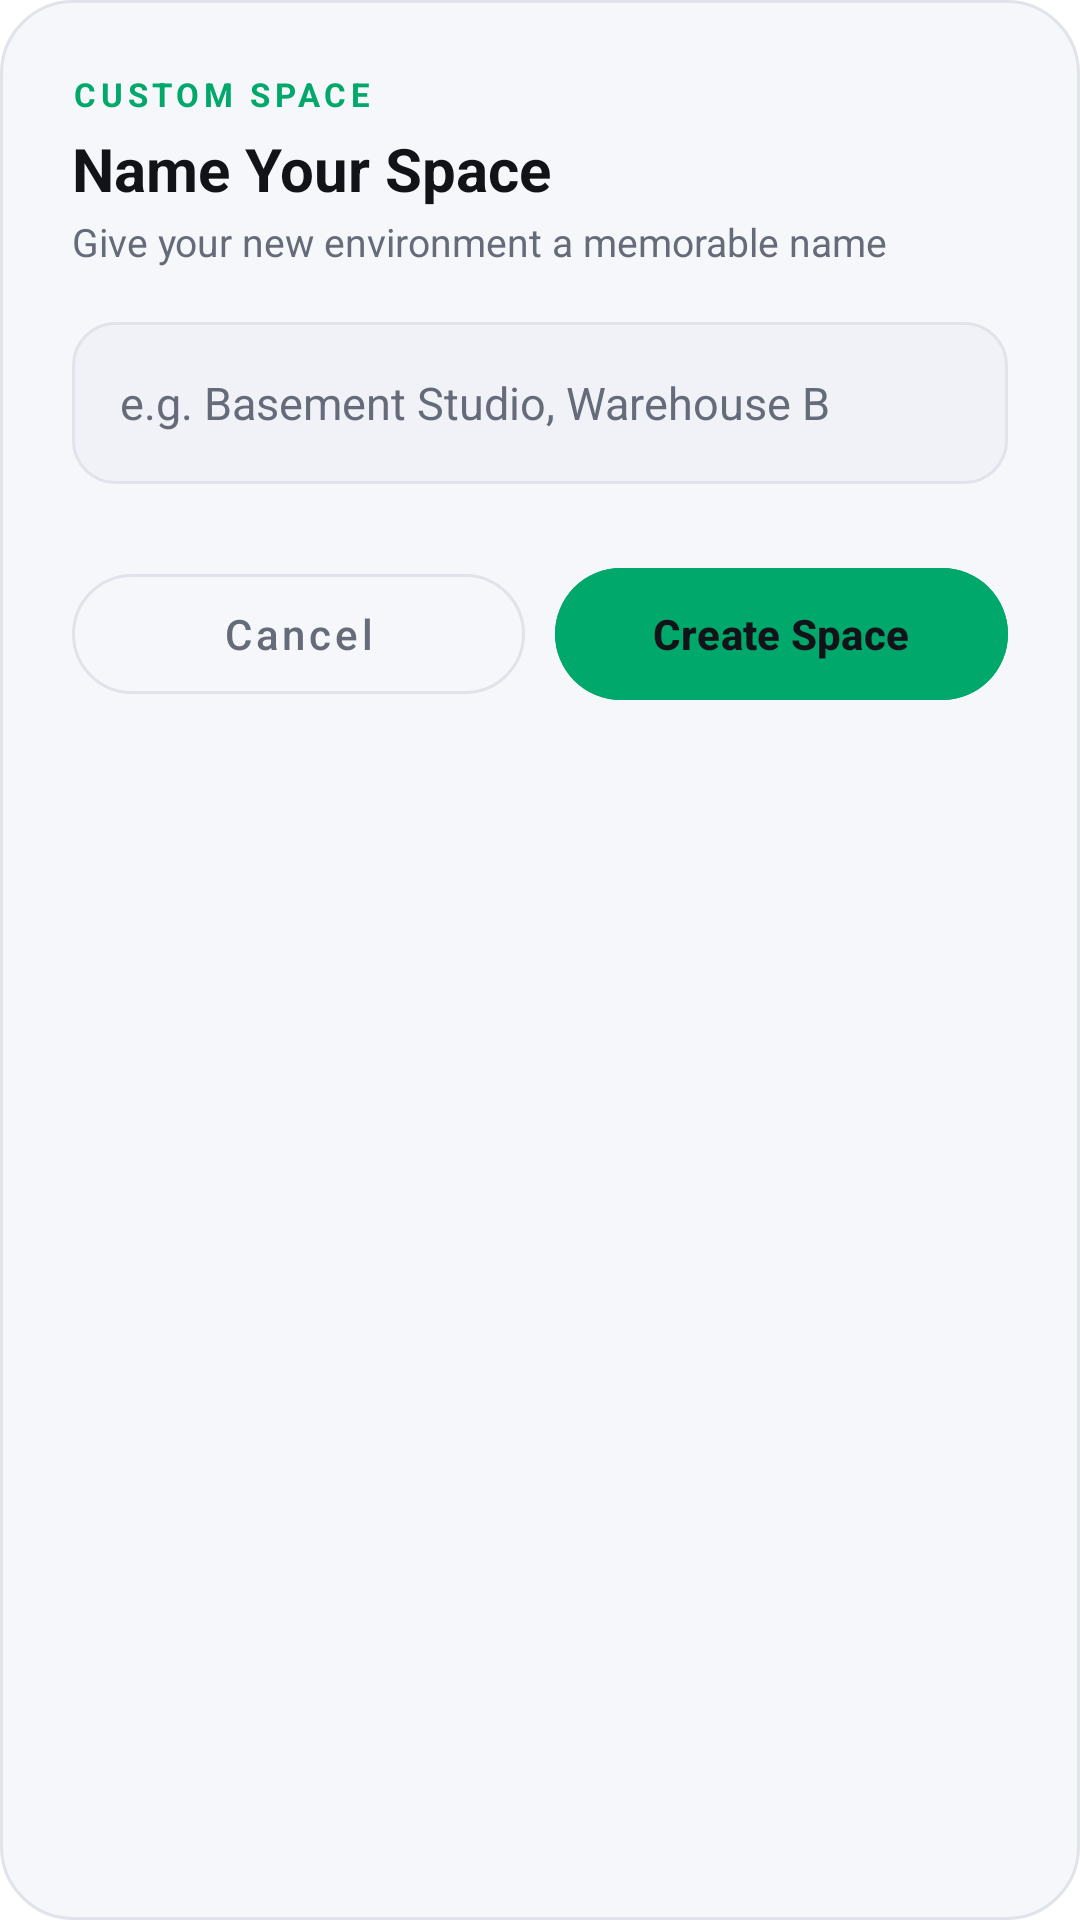

Layout XML and referenced resources for this Android screen:
<!-- AndroidManifest.xml: application theme Theme.BACHAT -->
<!-- res/layout/dialog_custom_place.xml -->
<?xml version="1.0" encoding="utf-8"?>
<LinearLayout xmlns:android="http://schemas.android.com/apk/res/android"
    xmlns:app="http://schemas.android.com/apk/res-auto"
    android:layout_width="match_parent"
    android:layout_height="wrap_content"
    android:background="@drawable/bg_dialog"
    android:orientation="vertical"
    android:padding="24dp">

    <TextView
        android:layout_width="wrap_content"
        android:layout_height="wrap_content"
        android:text="CUSTOM SPACE"
        android:textColor="@color/accent_green"
        android:textSize="11sp"
        android:letterSpacing="0.14"
        android:textStyle="bold" />

    <TextView
        android:layout_width="match_parent"
        android:layout_height="wrap_content"
        android:text="Name Your Space"
        android:textColor="@color/text_primary"
        android:textSize="20sp"
        android:textStyle="bold"
        android:layout_marginTop="4dp" />

    <TextView
        android:layout_width="match_parent"
        android:layout_height="wrap_content"
        android:text="Give your new environment a memorable name"
        android:textColor="@color/text_secondary"
        android:textSize="13sp"
        android:layout_marginTop="2dp"
        android:layout_marginBottom="18dp" />

    <EditText
        android:id="@+id/etCustomPlaceName"
        android:layout_width="match_parent"
        android:layout_height="54dp"
        android:background="@drawable/bg_input_dark"
        android:paddingHorizontal="16dp"
        android:textColor="@color/text_primary"
        android:textColorHint="@color/text_secondary"
        android:hint="e.g. Basement Studio, Warehouse B"
        android:inputType="textCapWords"
        android:textSize="15sp"
        android:layout_marginBottom="24dp" />

    <LinearLayout
        android:layout_width="match_parent"
        android:layout_height="wrap_content"
        android:orientation="horizontal">

        <com.google.android.material.button.MaterialButton
            android:id="@+id/btnCancelCustomPlace"
            style="@style/Widget.MaterialComponents.Button.OutlinedButton"
            android:layout_width="0dp"
            android:layout_weight="1"
            android:layout_height="52dp"
            android:text="Cancel"
            android:textColor="@color/text_secondary"
            android:textAllCaps="false"
            app:cornerRadius="26dp"
            app:strokeColor="@color/stroke_color"
            android:layout_marginEnd="10dp" />

        <com.google.android.material.button.MaterialButton
            android:id="@+id/btnAddCustomPlace"
            android:layout_width="0dp"
            android:layout_weight="1"
            android:layout_height="52dp"
            android:text="Create Space"
            android:textColor="@color/on_accent_green"
            android:textStyle="bold"
            android:textAllCaps="false"
            android:backgroundTint="@color/accent_green"
            app:cornerRadius="26dp" />
    </LinearLayout>

</LinearLayout>
<!-- resources referenced by this layout -->
<resources>
  <color name="accent_green">#00A86B</color>
  <color name="on_accent_green">#121318</color>
  <color name="stroke_color">#E0E3EA</color>
  <color name="text_primary">#121318</color>
  <color name="text_secondary">#666B7A</color>
  <!-- drawable bg_dialog (drawable) -->
  <?xml version="1.0" encoding="utf-8"?>
  <shape xmlns:android="http://schemas.android.com/apk/res/android">
      <solid android:color="@color/card_bg"/>
      <corners android:radius="24dp"/>
      <stroke android:width="1dp" android:color="@color/stroke_color"/>
  </shape>
  <!-- drawable bg_input_dark (drawable) -->
  <?xml version="1.0" encoding="utf-8"?>
  <shape xmlns:android="http://schemas.android.com/apk/res/android">
      <solid android:color="@color/input_bg"/>
      <corners android:radius="14dp"/>
      <stroke android:width="1dp" android:color="@color/stroke_color"/>
  </shape>
  <style name="Theme.BACHAT" parent="Base.Theme.BACHAT" />
  <color name="card_bg">#F6F7FA</color>
  <color name="input_bg">#F0F2F7</color>
  <style name="Base.Theme.BACHAT" parent="Theme.Material3.DayNight.NoActionBar">
          <item name="colorPrimary">@color/accent_purple</item>
          <item name="colorSecondary">@color/accent_green</item>
          <item name="android:windowBackground">@color/bg_main</item>
          <item name="android:statusBarColor">@color/bg_main</item>
          <item name="android:navigationBarColor">@color/bg_main</item>
          <item name="android:windowLightStatusBar">true</item>
          <item name="android:textColorPrimary">@color/text_primary</item>
          <item name="android:textColorSecondary">@color/text_secondary</item>
          <item name="android:textColorHint">@color/text_secondary</item>
          <item name="android:colorControlActivated">@color/accent_green</item>
          <item name="colorOnPrimary">@color/white</item>
      </style>
  <color name="accent_purple">#7C5CFC</color>
  <color name="bg_main">#FFFFFF</color>
  <color name="white">#FFFFFF</color>
</resources>
